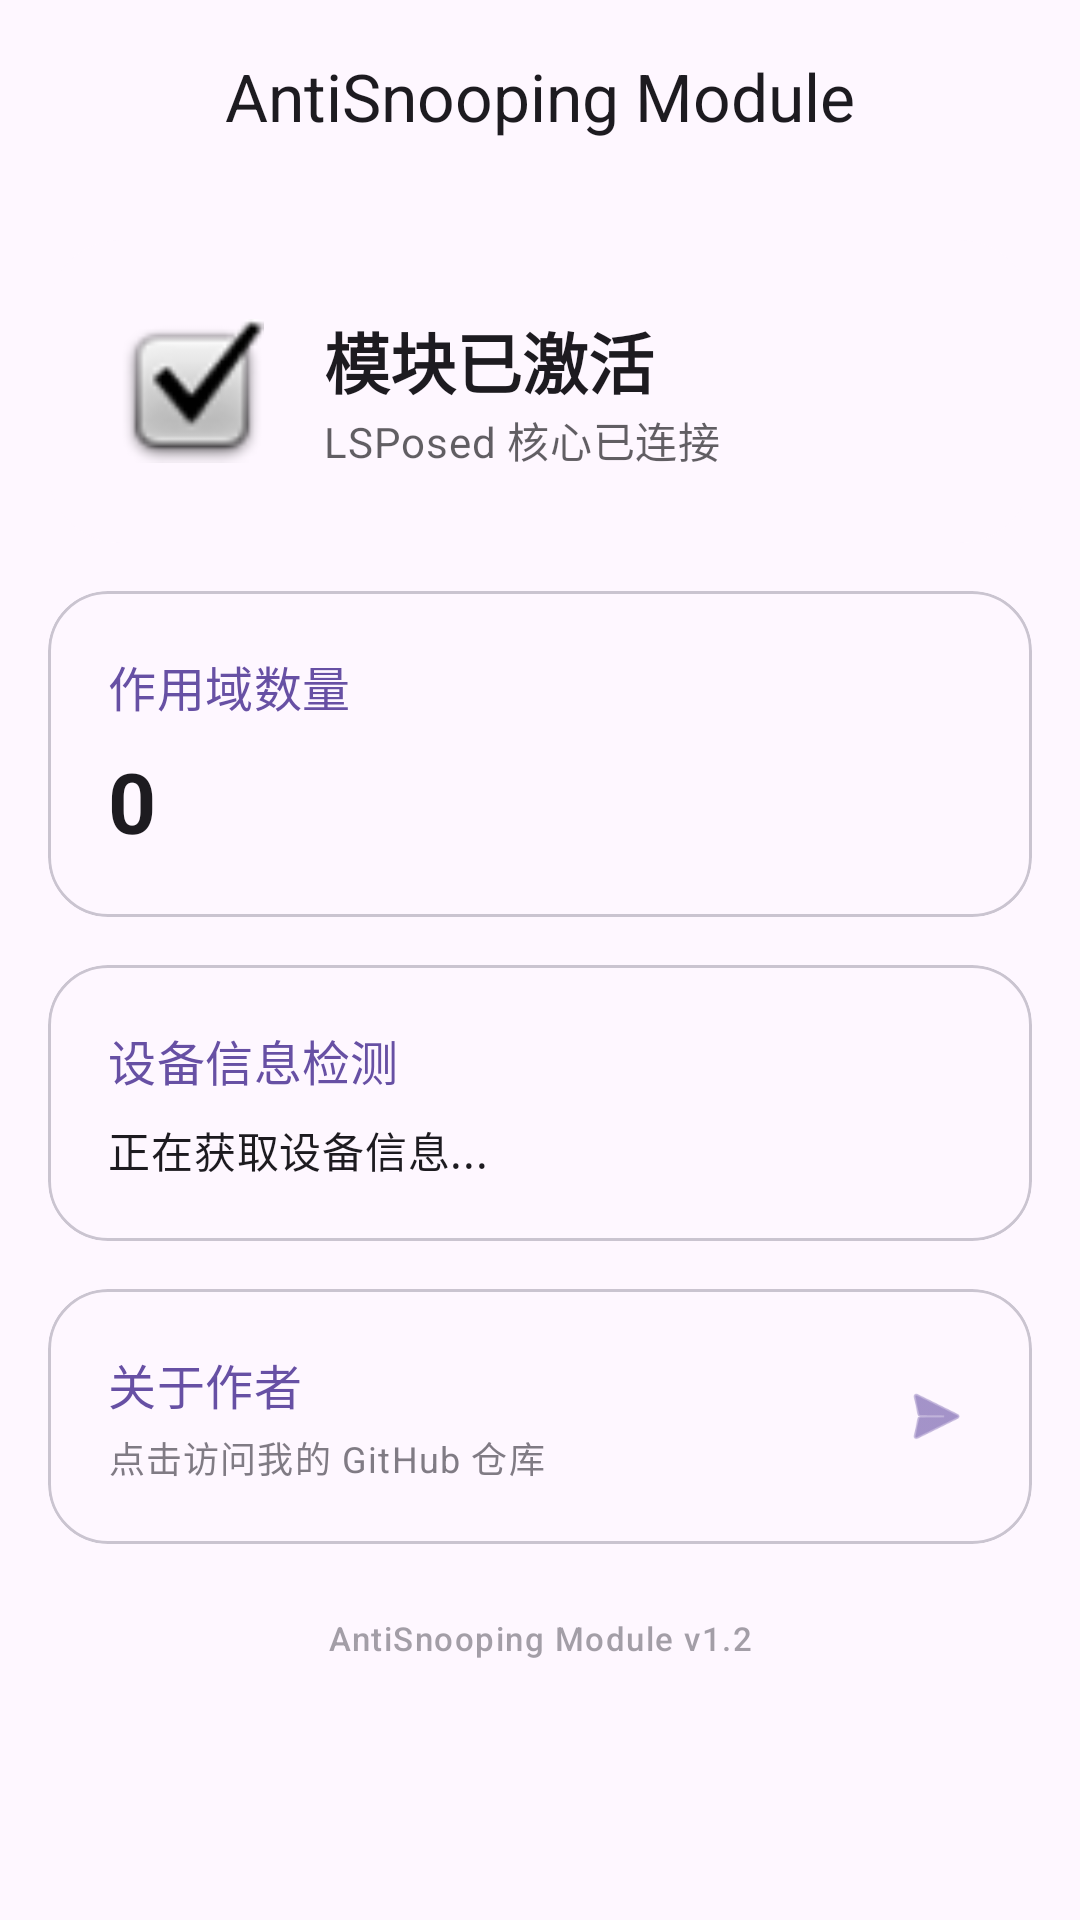

Write the Android layout XML for this screen, with the resource values it uses.
<!-- AndroidManifest.xml: application theme Theme.AntiSnooping -->
<!-- res/layout/activity_main.xml -->
<?xml version="1.0" encoding="utf-8"?>
<androidx.coordinatorlayout.widget.CoordinatorLayout xmlns:android="http://schemas.android.com/apk/res/android"
    xmlns:app="http://schemas.android.com/apk/res-auto"
    xmlns:tools="http://schemas.android.com/tools"
    android:id="@+id/main"
    android:layout_width="match_parent"
    android:layout_height="match_parent"
    android:background="?android:attr/windowBackground"
    tools:context=".MainActivity">

    <com.google.android.material.appbar.AppBarLayout
        android:layout_width="match_parent"
        android:layout_height="wrap_content"
        android:background="@android:color/transparent"
        app:elevation="0dp">

        <com.google.android.material.appbar.MaterialToolbar
            android:id="@+id/toolbar"
            android:layout_width="match_parent"
            android:layout_height="?attr/actionBarSize"
            app:title="AntiSnooping Module"
            app:titleCentered="true" />
    </com.google.android.material.appbar.AppBarLayout>

    <androidx.core.widget.NestedScrollView
        android:layout_width="match_parent"
        android:layout_height="match_parent"
        app:layout_behavior="@string/appbar_scrolling_view_behavior">

        <LinearLayout
            android:layout_width="match_parent"
            android:layout_height="wrap_content"
            android:orientation="vertical"
            android:padding="16dp">

            
            <com.google.android.material.card.MaterialCardView
                android:id="@+id/card_status"
                android:layout_width="match_parent"
                android:layout_height="wrap_content"
                android:layout_marginBottom="16dp"
                app:cardCornerRadius="24dp"
                app:cardElevation="0dp"
                app:strokeWidth="0dp">

                <LinearLayout
                    android:layout_width="match_parent"
                    android:layout_height="wrap_content"
                    android:gravity="center_vertical"
                    android:orientation="horizontal"
                    android:padding="24dp">

                    <ImageView
                        android:id="@+id/iv_status_icon"
                        android:layout_width="48dp"
                        android:layout_height="48dp"
                        android:src="@android:drawable/checkbox_on_background" />

                    <LinearLayout
                        android:layout_width="match_parent"
                        android:layout_height="wrap_content"
                        android:layout_marginStart="20dp"
                        android:orientation="vertical">

                        <TextView
                            android:id="@+id/tv_status_title"
                            android:layout_width="wrap_content"
                            android:layout_height="wrap_content"
                            android:text="模块已激活"
                            android:textAppearance="?attr/textAppearanceTitleLarge"
                            android:textStyle="bold" />

                        <TextView
                            android:id="@+id/tv_status_summary"
                            android:layout_width="wrap_content"
                            android:layout_height="wrap_content"
                            android:alpha="0.7"
                            android:text="LSPosed 核心已连接"
                            android:textAppearance="?attr/textAppearanceBodyMedium" />
                    </LinearLayout>
                </LinearLayout>
            </com.google.android.material.card.MaterialCardView>

            
            <com.google.android.material.card.MaterialCardView
                android:id="@+id/card_scope"
                android:layout_width="match_parent"
                android:layout_height="wrap_content"
                android:layout_marginBottom="16dp"
                android:clickable="true"
                android:focusable="true"
                app:cardCornerRadius="20dp"
                app:cardElevation="0dp"
                app:strokeColor="?attr/colorOutlineVariant"
                app:strokeWidth="1dp">

                <LinearLayout
                    android:layout_width="match_parent"
                    android:layout_height="wrap_content"
                    android:orientation="vertical"
                    android:padding="20dp">

                    <TextView
                        android:layout_width="wrap_content"
                        android:layout_height="wrap_content"
                        android:text="作用域数量"
                        android:textAppearance="?attr/textAppearanceTitleMedium"
                        android:textColor="?attr/colorPrimary" />

                    <TextView
                        android:id="@+id/tv_scope_count"
                        android:layout_width="wrap_content"
                        android:layout_height="wrap_content"
                        android:layout_marginTop="8dp"
                        android:text="0"
                        android:textAppearance="?attr/textAppearanceHeadlineMedium"
                        android:textStyle="bold" />
                </LinearLayout>
            </com.google.android.material.card.MaterialCardView>

            
            <com.google.android.material.card.MaterialCardView
                android:layout_width="match_parent"
                android:layout_height="wrap_content"
                android:layout_marginBottom="16dp"
                app:cardCornerRadius="20dp"
                app:cardElevation="0dp"
                app:strokeColor="?attr/colorOutlineVariant"
                app:strokeWidth="1dp">

                <LinearLayout
                    android:layout_width="match_parent"
                    android:layout_height="wrap_content"
                    android:orientation="vertical"
                    android:padding="20dp">

                    <TextView
                        android:layout_width="wrap_content"
                        android:layout_height="wrap_content"
                        android:text="设备信息检测"
                        android:textAppearance="?attr/textAppearanceTitleMedium"
                        android:textColor="?attr/colorPrimary" />

                    <TextView
                        android:id="@+id/tv_device_info"
                        android:layout_width="wrap_content"
                        android:layout_height="wrap_content"
                        android:layout_marginTop="8dp"
                        android:text="正在获取设备信息..."
                        android:textAppearance="?attr/textAppearanceBodyMedium"
                        android:lineSpacingExtra="4dp" />
                </LinearLayout>
            </com.google.android.material.card.MaterialCardView>

            
            <com.google.android.material.card.MaterialCardView
                android:id="@+id/card_about"
                android:layout_width="match_parent"
                android:layout_height="wrap_content"
                android:clickable="true"
                android:focusable="true"
                app:cardCornerRadius="20dp"
                app:cardElevation="0dp"
                app:strokeColor="?attr/colorOutlineVariant"
                app:strokeWidth="1dp">

                <LinearLayout
                    android:layout_width="match_parent"
                    android:layout_height="wrap_content"
                    android:gravity="center_vertical"
                    android:orientation="horizontal"
                    android:padding="20dp">

                    <LinearLayout
                        android:layout_width="0dp"
                        android:layout_height="wrap_content"
                        android:layout_weight="1"
                        android:orientation="vertical">

                        <TextView
                            android:layout_width="wrap_content"
                            android:layout_height="wrap_content"
                            android:text="关于作者"
                            android:textAppearance="?attr/textAppearanceTitleMedium"
                            android:textColor="?attr/colorPrimary" />

                        <TextView
                            android:layout_width="wrap_content"
                            android:layout_height="wrap_content"
                            android:layout_marginTop="4dp"
                            android:text="点击访问我的 GitHub 仓库"
                            android:textAppearance="?attr/textAppearanceBodySmall"
                            android:alpha="0.7" />
                    </LinearLayout>

                    <ImageView
                        android:layout_width="24dp"
                        android:layout_height="24dp"
                        android:src="@android:drawable/ic_menu_send"
                        app:tint="?attr/colorPrimary" />
                </LinearLayout>
            </com.google.android.material.card.MaterialCardView>

            <TextView
                android:layout_width="match_parent"
                android:layout_height="wrap_content"
                android:layout_marginTop="24dp"
                android:gravity="center"
                android:text="AntiSnooping Module v1.2"
                android:textAppearance="?attr/textAppearanceLabelSmall"
                android:alpha="0.5" />

        </LinearLayout>
    </androidx.core.widget.NestedScrollView>

</androidx.coordinatorlayout.widget.CoordinatorLayout>
<!-- resources referenced by this layout -->
<resources>
  <style name="Theme.AntiSnooping" parent="Base.Theme.AntiSnooping" />
  <style name="Base.Theme.AntiSnooping" parent="Theme.Material3.DayNight.NoActionBar">
          
          
      </style>
</resources>
